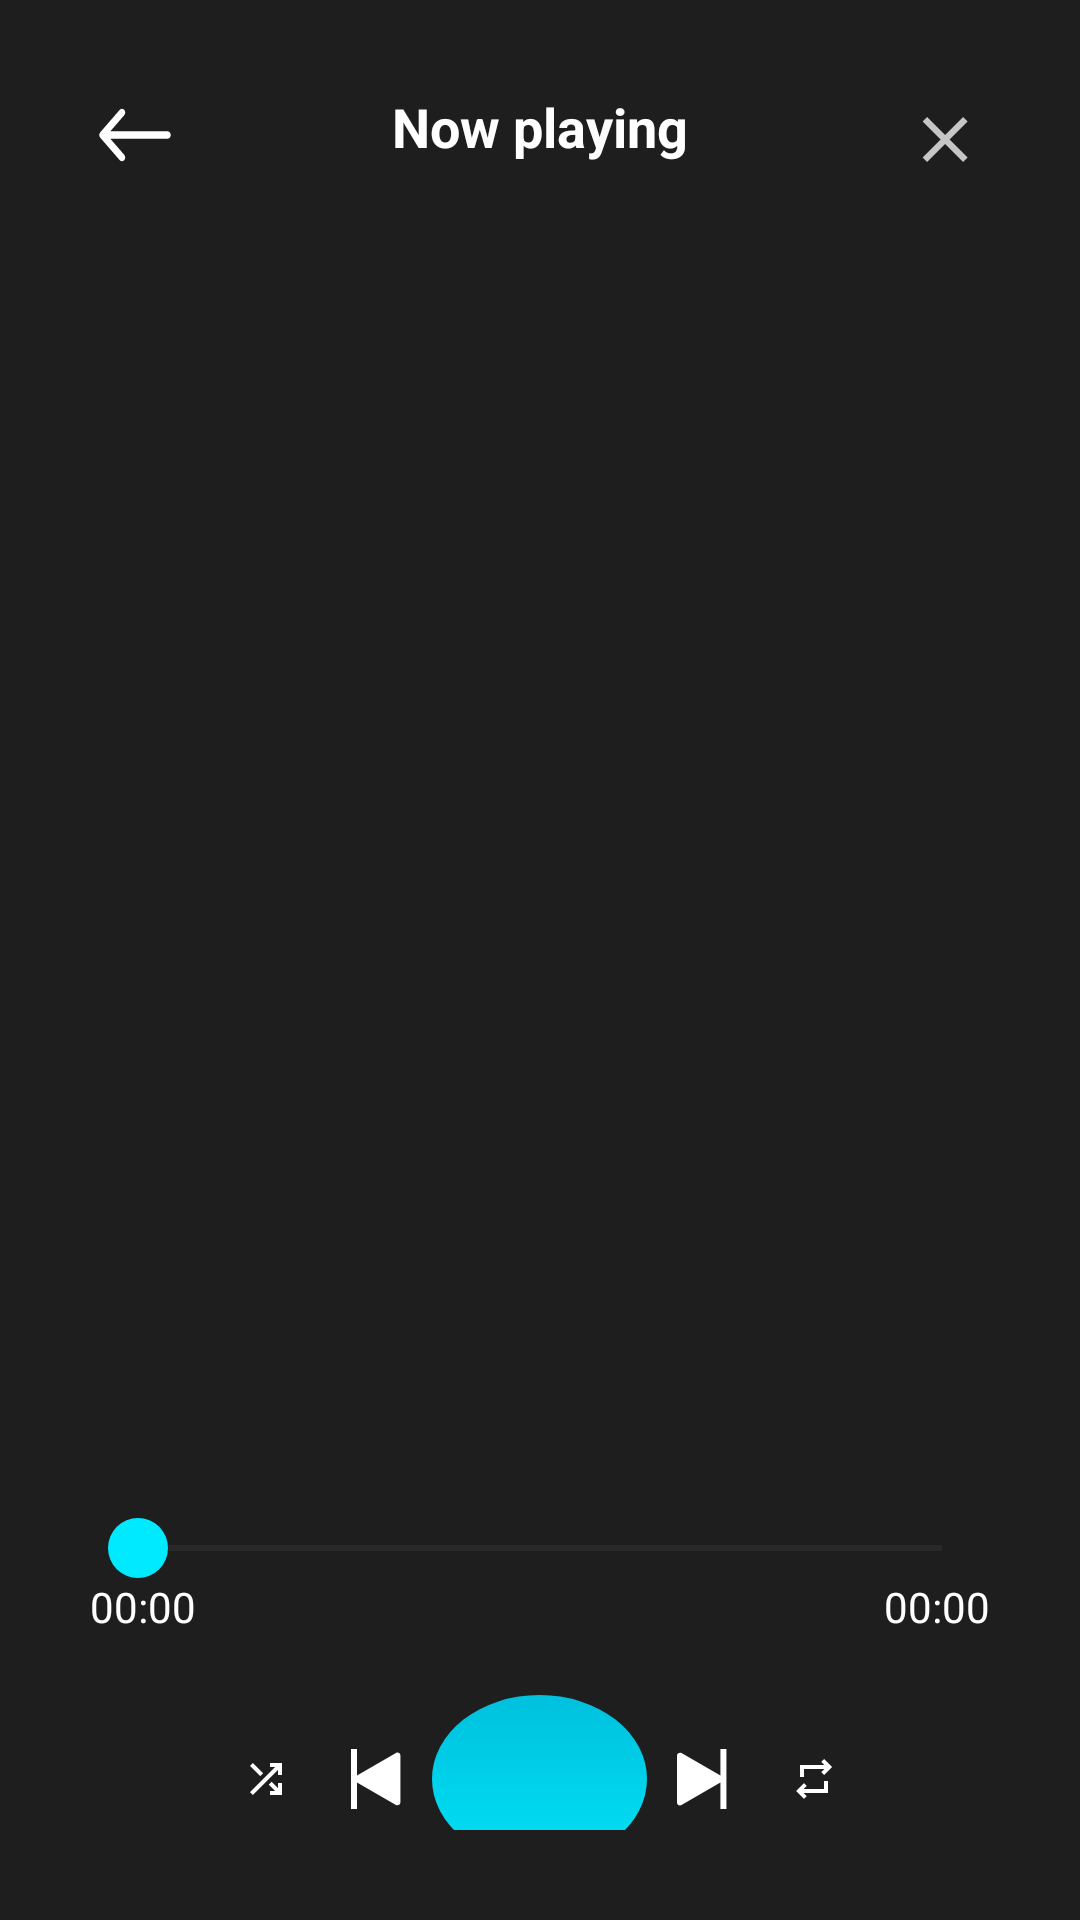

The Android layout XML behind this screen, and the referenced resources:
<!-- AndroidManifest.xml: application theme Theme.Musium -->
<!-- res/layout/fragment_player.xml -->
<layout xmlns:android="http://schemas.android.com/apk/res/android"
    xmlns:tools="http://schemas.android.com/tools"
    xmlns:app="http://schemas.android.com/apk/res-auto"
    tools:context=".ui.screen.player.PlayerFragment">

    <androidx.constraintlayout.widget.ConstraintLayout
        android:layout_width="match_parent"
        android:layout_height="match_parent"
        android:background="@color/black_bg"
        android:padding="30dp">

        
        <ImageView
            android:layout_width="30dp"
            android:layout_height="30dp"
            app:layout_constraintStart_toStartOf="parent"
            app:layout_constraintTop_toTopOf="parent"
            android:src="@drawable/back"

            android:id="@+id/ivBack"/>

        <TextView
            android:layout_width="wrap_content"
            android:layout_height="wrap_content"
            android:text="Now playing"

            app:layout_constraintStart_toStartOf="parent"
            app:layout_constraintEnd_toEndOf="parent"
            android:textColor="@color/white"
            android:textSize="18sp"
            android:textStyle="bold"
            app:layout_constraintTop_toTopOf="parent"/>

        <ImageView
            android:id="@+id/ivX"
            android:layout_width="30dp"
            android:layout_height="30dp"
            app:layout_constraintTop_toTopOf="parent"
            app:layout_constraintEnd_toEndOf="parent"
            android:src="@drawable/close"/>

        <ImageView

            android:id="@+id/ivMusicImage"
            android:layout_width="match_parent"
            android:layout_height="330dp"
            android:layout_marginTop="30dp"
            app:layout_constraintTop_toBottomOf="@id/ivBack"/>

        <TextView
            android:layout_width="wrap_content"
            android:layout_height="wrap_content"
            app:layout_constraintStart_toStartOf="parent"

            android:id="@+id/tvTitle"
            android:textStyle="bold"
            android:textSize="20sp"
            android:textColor="@color/white"
            android:layout_marginTop="10dp"
            app:layout_constraintTop_toBottomOf="@id/ivMusicImage"/>

        <TextView
            android:layout_width="wrap_content"
            android:layout_height="wrap_content"
            android:textColor="@color/white"
            android:id="@+id/tvArtistName"
            app:layout_constraintStart_toStartOf="@id/tvTitle"
            app:layout_constraintTop_toBottomOf="@id/tvTitle"
            android:layout_marginTop="10dp"
            />

        

        
        <SeekBar
            android:id="@+id/seekBar"
            android:layout_width="0dp"
            android:layout_height="wrap_content"
            android:layout_marginTop="20dp"
            android:max="100"
            android:progress="0"
            android:thumb="@drawable/seekbar_thumb"
            app:layout_constraintEnd_toEndOf="parent"
            app:layout_constraintHorizontal_bias="0.0"
            app:layout_constraintStart_toStartOf="parent"
            app:layout_constraintTop_toBottomOf="@id/tvArtistName" />

        <TextView
            android:id="@+id/tvCurrentTime"
            android:layout_width="wrap_content"
            android:layout_height="wrap_content"
            android:text="00:00"
            android:textColor="@color/white"
            app:layout_constraintTop_toBottomOf="@id/seekBar"
            app:layout_constraintStart_toStartOf="parent"/>

        <TextView
            android:id="@+id/tvTotalTime"
            android:layout_width="wrap_content"
            android:layout_height="wrap_content"
            android:text="00:00"
            android:textColor="@color/white"
            app:layout_constraintTop_toBottomOf="@id/seekBar"
            app:layout_constraintEnd_toEndOf="parent"/>
        <LinearLayout
            android:layout_width="match_parent"
            android:layout_height="56dp"
            android:orientation="horizontal"
            app:layout_constraintTop_toBottomOf="@id/tvCurrentTime"
            android:layout_marginTop="20dp"
            android:paddingHorizontal="40dp">
            <ImageView
                android:layout_weight="1"
                android:layout_gravity="center_vertical"
                android:layout_width="16dp"
                android:layout_height="16dp"
                android:src="@drawable/shuffle"/>
            <ImageView
                android:id="@+id/ivPrevious"
                android:layout_weight="1"
                android:layout_gravity="center_vertical"
                android:layout_width="16dp"
                android:layout_height="20dp"

                android:src="@drawable/mback"/>

            <ImageView
                android:id="@+id/ivPlay"
                android:layout_width="56dp"
                android:layout_height="56dp"
                android:layout_gravity="center"
                android:layout_weight="0.75"
                android:background="@drawable/play_round_gradient"
                android:padding="12dp"

                 />

            <ImageView
                android:id="@+id/ivNext"
                android:layout_weight="1"
                android:layout_gravity="center_vertical"
                android:layout_width="16dp"
                android:layout_height="20dp"
                android:src="@drawable/mnext"/>
            <ImageView
                android:layout_weight="1"
                android:layout_gravity="center_vertical"
                android:layout_width="16dp"
                android:layout_height="16dp"
                android:src="@drawable/repeat"/>
        </LinearLayout>
    </androidx.constraintlayout.widget.ConstraintLayout>

</layout>
<!-- resources referenced by this layout -->
<resources>
  <color name="black_bg">#1E1E1E</color>
  <color name="white">#FFFFFFFF</color>
  <!-- drawable close (drawable) -->
  <vector xmlns:android="http://schemas.android.com/apk/res/android"
      android:width="40dp"
      android:height="40dp"
      android:viewportWidth="40"
      android:viewportHeight="40">
    <group>
      <clip-path
          android:pathData="M0,0h40v40h-40z"/>
      <path
          android:pathData="M12,32L10,30L18,22L10,14L12,12L20,20L28,12L30,14L22,22L30,30L28,32L20,24L12,32Z"
          android:fillColor="#ffffff"
          android:fillAlpha="0.75"/>
    </group>
  </vector>
  <!-- drawable mback (drawable) -->
  <vector xmlns:android="http://schemas.android.com/apk/res/android"
      android:width="17dp"
      android:height="20dp"
      android:viewportWidth="17"
      android:viewportHeight="20">
    <path
        android:pathData="M2,8.804V0L0,0L0,20L2,20L2,11.144L14.974,18.634C15.641,19.019 16.474,18.538 16.474,17.768L16.474,2.18C16.474,1.41 15.641,0.929 14.974,1.314L2,8.804Z"
        android:fillColor="#ffffff"
        android:fillType="evenOdd"/>
  </vector>
  <!-- drawable mnext (drawable) -->
  <vector xmlns:android="http://schemas.android.com/apk/res/android"
      android:width="17dp"
      android:height="20dp"
      android:viewportWidth="17"
      android:viewportHeight="20">
    <path
        android:pathData="M14.474,11.196V20H16.474V0H14.474V8.856L1.5,1.366C0.834,0.981 0,1.462 0,2.232L0,17.82C0,18.59 0.834,19.071 1.5,18.687L14.474,11.196Z"
        android:fillColor="#ffffff"
        android:fillType="evenOdd"/>
  </vector>
  <!-- drawable play_round_gradient (drawable) -->
  <shape xmlns:android="http://schemas.android.com/apk/res/android" android:shape="oval">
      <gradient
          android:startColor="#00e1f5"
          android:endColor="#00c0de"
          android:angle="90"/>
  </shape>
  <!-- drawable repeat (drawable) -->
  <vector xmlns:android="http://schemas.android.com/apk/res/android"
      android:width="24dp"
      android:height="24dp"
      android:viewportWidth="24"
      android:viewportHeight="24">
    <group>
      <clip-path
          android:pathData="M0,0h24v24h-24z"/>
      <path
          android:pathData="M7,22L3,18L7,14L8.4,15.45L6.85,17H17V13H19V19H6.85L8.4,20.55L7,22ZM5,11V5H17.15L15.6,3.45L17,2L21,6L17,10L15.6,8.55L17.15,7H7V11H5Z"
          android:fillColor="@color/white"
          />
    </group>
  </vector>
  <!-- drawable seekbar_thumb (drawable) -->
  <shape xmlns:android="http://schemas.android.com/apk/res/android">
      <size android:width="20dp" android:height="20dp"/>
      <solid android:color="#00eaff"/>
      <corners android:radius="10dp"/>
  </shape>
  <!-- drawable shuffle (drawable) -->
  <vector xmlns:android="http://schemas.android.com/apk/res/android"
      android:width="24dp"
      android:height="24dp"
      android:viewportWidth="24"
      android:viewportHeight="24">
    <group>
      <clip-path
          android:pathData="M0,0h24v24h-24z"/>
      <path
          android:pathData="M14,20V18H16.6L13.425,14.825L14.85,13.4L18,16.55V14H20V20H14ZM5.4,20L4,18.6L16.6,6H14V4H20V10H18V7.4L5.4,20ZM9.175,10.575L4,5.4L5.4,4L10.575,9.175L9.175,10.575Z"
          android:fillColor="#ffffff"
          />
    </group>
  </vector>
  <style name="Theme.Musium" parent="Base.Theme.Musium" />
  <style name="Base.Theme.Musium" parent="Theme.Material3.DayNight.NoActionBar">
          
          
      </style>
</resources>
